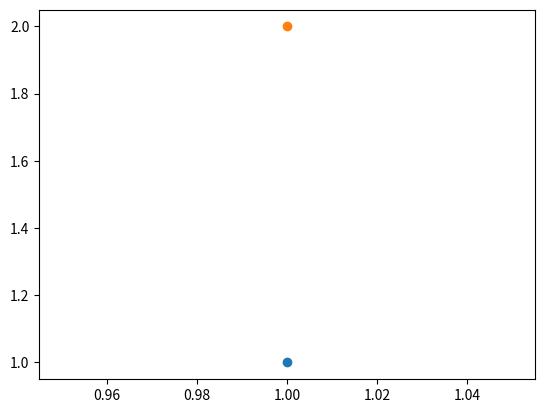

This chart was generated by the following Python code: (Note: this script raises an exception after producing the figure.)
import matplotlib

import matplotlib.pyplot as plt

#%matplotlib inline

import os
import matplotlib.pyplot as plt

def save(name, fmt):
    pwd = os.getcwd()
    #os.chdir('./pictures/%s' % fmt)
    plt.savefig('%s.%s' % (name, fmt), fmt)
    os.chdir(pwd)
    #plt.close()

print("+")
fig = plt.figure()   # Создание объекта Figure
#print(fig.axes)   # Список текущих областей рисования пуст
#print(type(fig))   # тип объекта Figure
plt.scatter(1.0, 1.0)
plt.scatter(1.0, 2.0)# scatter - метод для нанесения маркера в точке (1.0, 1.0)
print(fig.lines)
# После нанесения графического элемента в виде маркера
# список текущих областей состоит из одной области
#print(fig.axes)

# смотри преамбулу
plt.savefig('example 142a.png', fmt='png')
#save('pic_1_4_1', 'png')
#save(name='pic_1_4_1', fmt='png')

plt.show()


